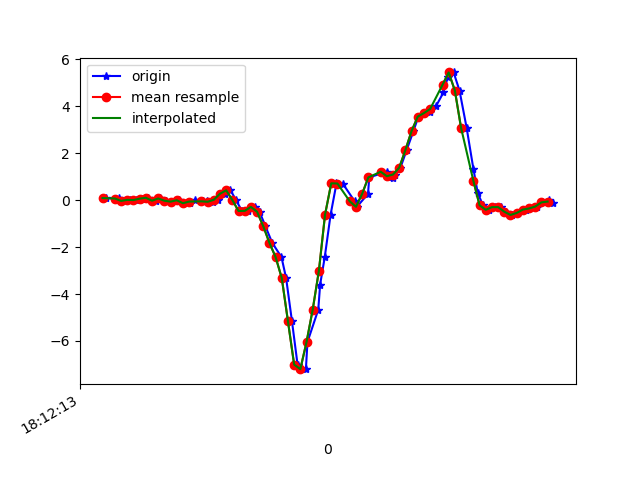

The file beside this chart, header and first rows:
1617819133511, 514777133616327, 0.08987791, 0.12652685, -0.021894142
1617819133542, 514777152645751, 0.05811, 0.1082, -0.06221
1617819133554, 514777171675159, 0.08255, 0.2059, -0.08298
1617819133573, 514777190729399, -0.0323, -0.006642, -0.0561
1617819133590, 514777209758807, 0.01291, 0.2328, -0.1025
1617819133609, 514777228754871, 0.004357, -0.1142, -0.07809
1617819133627, 514777247778711, 0.063, 0.09843, -0.1465
1617819133647, 514777266827335, 0.1021, 0.2108, -0.1331
1617819133672, 514777285851143, -0.02252, 0.03245, -0.1367
1617819133685, 514777304874951, 0.07155, 0.366, -0.1966
1617819133704, 514777323923591, -0.02374, 0.01779, -0.188
1617819133723, 514777342858695, -0.06406, -0.01153, -0.2528
1617819133747, 514777361901511, -0.002974, 0.3391, -0.2614
1617819133761, 514777380919527, -0.13, -0.05551, -0.1978
1617819133783, 514777399962311, -0.13, -5.330797E-4, -0.2394
1617819133799, 514777418980327, 0.009244, 0.2573, -0.2381
1617819133826, 514777438035463, -0.04818, -0.06284, -0.2064
1617819133839, 514777457054119, -0.05062, 0.06055, -0.221
1617819133856, 514777476072743, -0.06895, -0.08117, -0.1905
1617819133875, 514777495116199, 0.01657, -0.04207, -0.2076
1617819133897, 514777514134855, 0.2731, 0.08743, -0.2797
1617819133914, 514777533188583, 0.4197, 0.118, -0.2846
1617819133932, 514777552207719, 0.005579, 0.02024, -0.2284
1617819133951, 514777571251623, -0.4611, -0.1044, -0.1502
1617819133970, 514777590270695, -0.4562, -0.1911, -0.1758
1617819133992, 514777609314599, -0.2889, -0.2437, -0.1111
1617819134008, 514777628333735, -0.4929, -0.3658, 0.08684
1617819134027, 514777647380071, -1.111, -0.7214, 0.3825
1617819134049, 514777666399271, -1.818, -1.31, 0.8345
1617819134079, 514777685443239, -2.428, -2.014, 1.235
1617819134094, 514777704462439, -3.324, -2.582, 1.618
1617819134113, 514777723506407, -5.167, -3.309, 1.923
1617819134131, 514777742525927, -7.006, -4.382, 1.867
1617819134158, 514777761569895, -7.201, -5.377, 1.404
1617819134163, 514777780589095, -6.047, -6.048, 0.8138
1617819134198, 514777799633127, -4.666, -6.333, 0.2787
1617819134204, 514777818652327, -3.601, -6.305, -0.1147
1617819134219, 514777837688423, -2.424, -6.091, -0.408
1617819134238, 514777856707367, -0.6114, -5.619, -0.5863
1617819134257, 514777875751143, 0.7166, -5.019, -0.5252
1617819134277, 514777894794919, 0.7093, -4.313, -0.4642
1617819134316, 514777913813863, -0.05062, -3.441, -0.4837
1617819134323, 514777932857639, -0.2827, -2.498, -0.5081
1617819134359, 514777951876647, 0.2695, -1.611, -0.4971
1617819134363, 514777970843623, 0.9695, -0.7873, -0.469
1617819134419, 514777989860583, 1.211, -0.02619, -0.4019
1617819134421, 514778008902439, 1.131, 0.6665, -0.2369
1617819134423, 514778027944231, 0.9756, 1.249, -0.105
1617819134439, 514778046961191, 0.9561, 1.705, -0.03045
1617819134446, 514778065978279, 1.093, 2.074, 0.01476
1617819134464, 514778085026727, 1.387, 2.486, 0.06363
1617819134484, 514778104043815, 2.136, 2.877, 0.0282
1617819134506, 514778123085863, 2.949, 3.147, -0.1453
1617819134522, 514778142102951, 3.561, 3.387, -0.4422
1617819134541, 514778161144871, 3.71, 3.725, -0.7977
1617819134560, 514778180163111, 3.765, 4.067, -1.106
1617819134579, 514778199205031, 4.004, 4.277, -1.438
1617819134603, 514778218222247, 4.588, 4.274, -1.824
1617819134617, 514778237264295, 5.238, 4.454, -2.242
1617819134636, 514778256281383, 5.442, 4.373, -2.666
1617819134655, 514778275330471, 4.67, 3.914, -2.836
... 16 more rows
